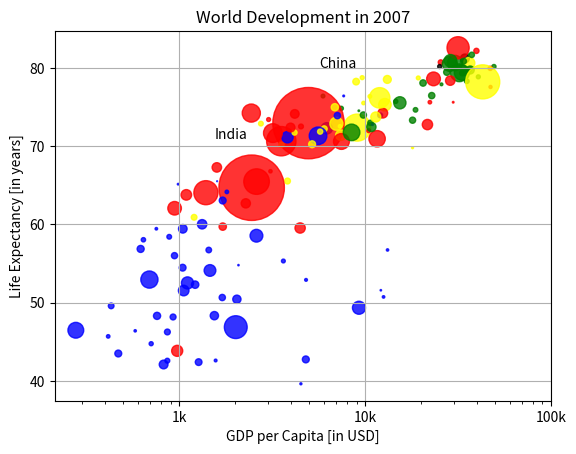

Write Python code to recreate this figure.
#!E:\GIT\Python\Datacamp\Basic_plots_with_Matplotlib\venv\Scripts\python.exe

import matplotlib.pyplot as plt
import numpy as np


tick_val = [1000, 10000, 100000]
tick_lab = ['1k', '10k', '100k']

xlab = 'GDP per Capita [in USD]'
ylab = 'Life Expectancy [in years]'
title = 'World Development in 2007'

# Create a plot with x and y data
life_exp = [43.828, 76.423, 72.301, 42.731, 75.32, 81.235, 79.829, 75.635, 64.062, 79.441, 56.728, 65.554, 74.852, 50.728, 72.39, 73.005, 52.295, 49.58, 59.723, 50.43, 80.653, 44.74100000000001, 50.651, 78.553, 72.961, 72.889, 65.152, 46.462, 55.322, 78.782, 48.328, 75.748, 78.273, 76.486, 78.332, 54.791, 72.235, 74.994, 71.33800000000001, 71.878, 51.57899999999999, 58.04, 52.947, 79.313, 80.657, 56.735, 59.448, 79.406, 60.022, 79.483, 70.259, 56.007, 46.388000000000005, 60.916, 70.19800000000001, 82.208, 73.33800000000001, 81.757, 64.69800000000001, 70.65, 70.964, 59.545, 78.885, 80.745, 80.546, 72.567, 82.603, 72.535, 54.11, 67.297, 78.623, 77.58800000000001, 71.993, 42.592, 45.678, 73.952, 59.443000000000005, 48.303, 74.241, 54.467, 64.164, 72.801, 76.195, 66.803, 74.543, 71.164, 42.082, 62.069, 52.906000000000006, 63.785, 79.762, 80.204, 72.899, 56.867, 46.859, 80.196, 75.64, 65.483, 75.53699999999999, 71.752, 71.421, 71.688, 75.563, 78.098, 78.74600000000001, 76.442, 72.476, 46.242, 65.528, 72.777, 63.062, 74.002, 42.568000000000005, 79.972, 74.663, 77.926, 48.159, 49.339, 80.941, 72.396, 58.556, 39.613, 80.884, 81.70100000000001, 74.143, 78.4, 52.517, 70.616, 58.42, 69.819, 73.923, 71.777, 51.542, 79.425, 78.242, 76.384, 73.747, 74.249, 73.422, 62.698, 42.38399999999999, 43.487]
gdp_cap = [974.5803384, 5937.029525999999, 6223.367465, 4797.231267, 12779.37964, 34435.367439999995, 36126.4927, 29796.04834, 1391.253792, 33692.60508, 1441.284873, 3822.137084, 7446.298803, 12569.85177, 9065.800825, 10680.79282, 1217.032994, 430.0706916, 1713.778686, 2042.09524, 36319.23501, 706.016537, 1704.063724, 13171.63885, 4959.114854, 7006.580419, 986.1478792, 277.5518587, 3632.557798, 9645.06142, 1544.750112, 14619.222719999998, 8948.102923, 22833.30851, 35278.41874, 2082.4815670000003, 6025.374752000001, 6873.262326000001, 5581.180998, 5728.353514, 12154.08975, 641.3695236000001, 690.8055759, 33207.0844, 30470.0167, 13206.48452, 752.7497265, 32170.37442, 1327.60891, 27538.41188, 5186.050003, 942.6542111, 579.2317429999999, 1201.637154, 3548.3308460000003, 39724.97867, 18008.94444, 36180.78919, 2452.210407, 3540.651564, 11605.71449, 4471.061906, 40675.99635, 25523.2771, 28569.7197, 7320.880262000001, 31656.06806, 4519.461171, 1463.249282, 1593.06548, 23348.139730000003, 47306.98978, 10461.05868, 1569.331442, 414.5073415, 12057.49928, 1044.770126, 759.3499101, 12451.6558, 1042.581557, 1803.151496, 10956.99112, 11977.57496, 3095.7722710000003, 9253.896111, 3820.17523, 823.6856205, 944.0, 4811.060429, 1091.359778, 36797.93332, 25185.00911, 2749.320965, 619.6768923999999, 2013.977305, 49357.19017, 22316.19287, 2605.94758, 9809.185636, 4172.838464, 7408.905561, 3190.481016, 15389.924680000002, 20509.64777, 19328.70901, 7670.122558, 10808.47561, 863.0884639000001, 1598.435089, 21654.83194, 1712.472136, 9786.534714, 862.5407561000001, 47143.17964, 18678.31435, 25768.25759, 926.1410683, 9269.657808, 28821.0637, 3970.095407, 2602.394995, 4513.480643, 33859.74835, 37506.41907, 4184.548089, 28718.27684, 1107.482182, 7458.396326999999, 882.9699437999999, 18008.50924, 7092.923025, 8458.276384, 1056.380121, 33203.26128, 42951.65309, 10611.46299, 11415.80569, 2441.576404, 3025.349798, 2280.769906, 1271.211593, 469.70929810000007]
pop = [31.889923, 3.600523, 33.333216, 12.420476, 40.301927, 20.434176, 8.199783, 0.708573, 150.448339, 10.392226, 8.078314, 9.119152, 4.552198, 1.639131, 190.010647, 7.322858, 14.326203, 8.390505, 14.131858, 17.696293, 33.390141, 4.369038, 10.238807, 16.284741, 1318.683096, 44.22755, 0.71096, 64.606759, 3.80061, 4.133884, 18.013409, 4.493312, 11.416987, 10.228744, 5.46812, 0.496374, 9.319622, 13.75568, 80.264543, 6.939688, 0.551201, 4.906585, 76.511887, 5.23846, 61.083916, 1.454867, 1.688359, 82.400996, 22.873338, 10.70629, 12.572928, 9.947814, 1.472041, 8.502814, 7.483763, 6.980412, 9.956108, 0.301931, 1110.396331, 223.547, 69.45357, 27.499638, 4.109086, 6.426679, 58.147733, 2.780132, 127.467972, 6.053193, 35.610177, 23.301725, 49.04479, 2.505559, 3.921278, 2.012649, 3.193942, 6.036914, 19.167654, 13.327079, 24.821286, 12.031795, 3.270065, 1.250882, 108.700891, 2.874127, 0.684736, 33.757175, 19.951656, 47.76198, 2.05508, 28.90179, 16.570613, 4.115771, 5.675356, 12.894865, 135.031164, 4.627926, 3.204897, 169.270617, 3.242173, 6.667147, 28.674757, 91.077287, 38.518241, 10.642836, 3.942491, 0.798094, 22.276056, 8.860588, 0.199579, 27.601038, 12.267493, 10.150265, 6.144562, 4.553009, 5.447502, 2.009245, 9.118773, 43.997828, 40.448191, 20.378239, 42.292929, 1.133066, 9.031088, 7.554661, 19.314747, 23.174294, 38.13964, 65.068149, 5.701579, 1.056608, 10.276158, 71.158647, 29.170398, 60.776238, 301.139947, 3.447496, 26.084662, 85.262356, 4.018332, 22.211743, 11.746035, 12.311143]
col = ['red', 'green', 'blue', 'blue', 'yellow', 'black', 'green', 'red', 'red', 'green', 'blue', 'yellow', 'green', 'blue', 'yellow', 'green', 'blue', 'blue', 'red', 'blue', 'yellow', 'blue', 'blue', 'yellow', 'red', 'yellow', 'blue', 'blue', 'blue', 'yellow', 'blue', 'green', 'yellow', 'green', 'green', 'blue', 'yellow', 'yellow', 'blue', 'yellow', 'blue', 'blue', 'blue', 'green', 'green', 'blue', 'blue', 'green', 'blue', 'green', 'yellow', 'blue', 'blue', 'yellow', 'yellow', 'red', 'green', 'green', 'red', 'red', 'red', 'red', 'green', 'red', 'green', 'yellow', 'red', 'red', 'blue', 'red', 'red', 'red', 'red', 'blue', 'blue', 'blue', 'blue', 'blue', 'red', 'blue', 'blue', 'blue', 'yellow', 'red', 'green', 'blue', 'blue', 'red', 'blue', 'red', 'green', 'black', 'yellow', 'blue', 'blue', 'green', 'red', 'red', 'yellow', 'yellow', 'yellow', 'red', 'green', 'green', 'yellow', 'blue', 'green', 'blue', 'blue', 'red', 'blue', 'green', 'blue', 'red', 'green', 'green', 'blue', 'blue', 'green', 'red', 'blue', 'blue', 'green', 'green', 'red', 'red', 'blue', 'red', 'blue', 'yellow', 'blue', 'green', 'blue', 'green', 'yellow', 'yellow', 'yellow', 'red', 'red', 'red', 'blue', 'blue']


np_pop = np.array(pop)
np_pop = np_pop * 2

plt.scatter(gdp_cap, life_exp, s=np_pop, c=col, alpha=0.8)
plt.xscale('log')

plt.xticks(tick_val, tick_lab)

plt.xlabel(xlab)
plt.ylabel(ylab)
plt.title(title)


plt.text(1550, 71, 'India')
plt.text(5700, 80, 'China')

plt.grid(True)

plt.show()
